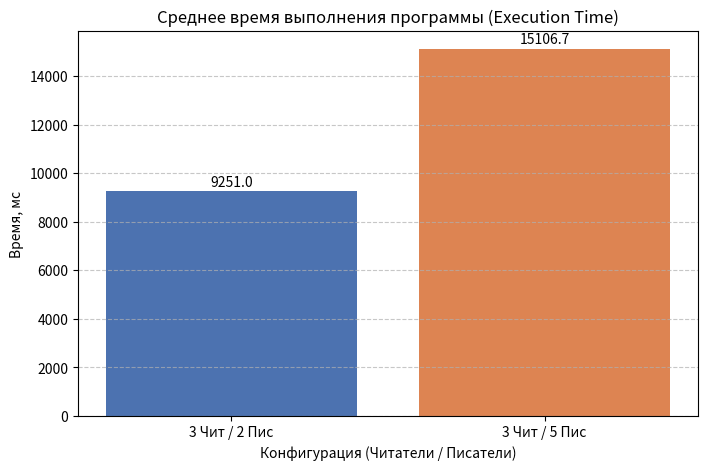

The matplotlib source for this figure: (Note: this script raises an exception after producing the figure.)
import matplotlib.pyplot as plt

runs_A = [9130, 9267, 9356]   
runs_B = [15063, 15160, 15097]

reads = [150, 104]
writes = [100, 250]

configs = ['3 Чит / 2 Пис', '3 Чит / 5 Пис']
avg_times = [sum(runs_A)/len(runs_A), sum(runs_B)/len(runs_B)]

plt.figure(figsize=(8, 5))
bars = plt.bar(configs, avg_times, color=['#4C72B0', '#DD8452'])
plt.title('Среднее время выполнения программы (Execution Time)')
plt.xlabel('Конфигурация (Читатели / Писатели)')
plt.ylabel('Время, мс')
plt.grid(axis='y', linestyle='--', alpha=0.7)

for bar in bars:
    yval = bar.get_height()
    plt.text(bar.get_x() + bar.get_width()/2, yval + 100, round(yval, 1), ha='center', va='bottom')

plt.savefig('report/graph1_time.png', dpi=300)
plt.show()

plt.figure(figsize=(8, 5))
x = range(len(configs))
width = 0.35

plt.bar([i - width/2 for i in x], reads, width, label='Успешные чтения', color='#55A868')
plt.bar([i + width/2 for i in x], writes, width, label='Успешные записи', color='#C44E52')

plt.title('Количество успешных операций до завершения программы')
plt.xlabel('Конфигурация')
plt.ylabel('Количество операций')
plt.xticks(x, configs)
plt.legend()
plt.grid(axis='y', linestyle='--', alpha=0.7)

plt.savefig('report/graph2_ops.png', dpi=300)
plt.show()

print("Графики успешно сохранены в папку report/")
